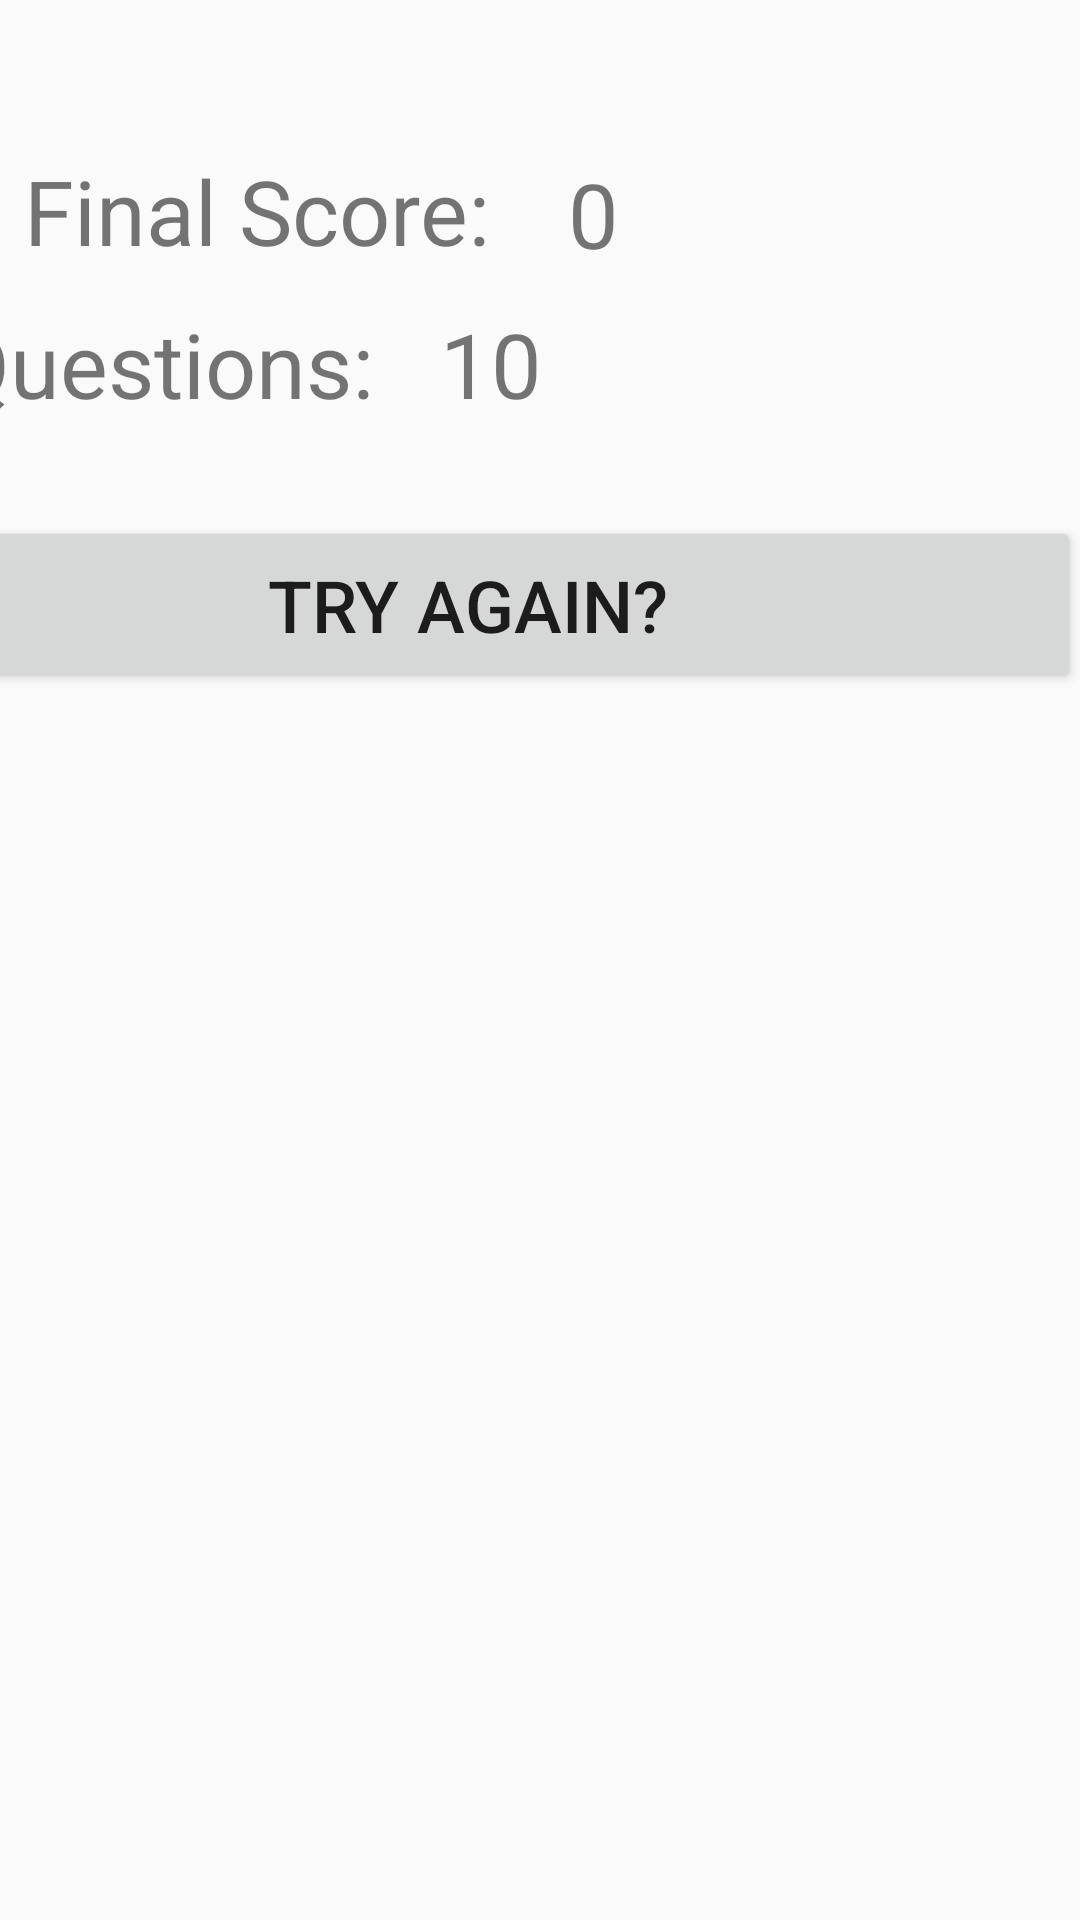

Produce the Android XML layout that renders to this screen, including the resource entries it uses.
<!-- AndroidManifest.xml: application theme AppTheme -->
<!-- res/layout/activity_third_screen.xml -->
<?xml version="1.0" encoding="utf-8"?>
<android.support.constraint.ConstraintLayout xmlns:android="http://schemas.android.com/apk/res/android"
    xmlns:app="http://schemas.android.com/apk/res-auto"
    xmlns:tools="http://schemas.android.com/tools"
    android:layout_width="match_parent"
    android:layout_height="match_parent"
    tools:context=".thirdScreen">

    <TextView
        android:id="@+id/scoreView"
        android:layout_width="270dp"
        android:layout_height="45dp"
        android:layout_marginStart="6dp"
        android:layout_marginLeft="6dp"
        android:layout_marginTop="50dp"
        android:layout_marginBottom="76dp"
        android:text=" 0"
        android:textSize="30sp"
        app:layout_constraintBottom_toTopOf="@+id/againButton"
        app:layout_constraintStart_toEndOf="@+id/textView"
        app:layout_constraintTop_toTopOf="parent" />

    <Button
        android:id="@+id/againButton"
        android:layout_width="409dp"
        android:layout_height="59dp"
        android:layout_marginTop="76dp"
        android:text="Try Again?"
        android:textSize="24sp"
        app:layout_constraintEnd_toEndOf="parent"
        app:layout_constraintHorizontal_bias="1.0"
        app:layout_constraintStart_toStartOf="parent"
        app:layout_constraintTop_toBottomOf="@+id/scoreView" />

    <TextView
        android:id="@+id/textView"
        android:layout_width="168dp"
        android:layout_height="47dp"
        android:layout_marginStart="8dp"
        android:layout_marginLeft="8dp"
        android:layout_marginTop="50dp"
        android:text="Final Score:"
        android:textSize="30sp"
        app:layout_constraintBottom_toTopOf="@+id/textView2"
        app:layout_constraintEnd_toStartOf="@+id/scoreView"
        app:layout_constraintStart_toStartOf="parent"
        app:layout_constraintTop_toTopOf="parent" />

    <TextView
        android:id="@+id/textView2"
        android:layout_width="164dp"
        android:layout_height="44dp"
        android:layout_marginStart="8dp"
        android:layout_marginLeft="8dp"
        android:layout_marginTop="4dp"
        android:layout_marginBottom="27dp"
        android:text="Questions:"
        android:textSize="30sp"
        app:layout_constraintBottom_toTopOf="@+id/againButton"
        app:layout_constraintEnd_toStartOf="@+id/quesView"
        app:layout_constraintStart_toStartOf="parent"
        app:layout_constraintTop_toBottomOf="@+id/textView" />

    <TextView
        android:id="@+id/quesView"
        android:layout_width="239dp"
        android:layout_height="44dp"
        android:layout_marginBottom="23dp"
        android:text="10"
        android:textSize="30sp"
        app:layout_constraintBottom_toTopOf="@+id/againButton"
        app:layout_constraintEnd_toEndOf="parent"
        app:layout_constraintHorizontal_bias="1.0"
        app:layout_constraintStart_toEndOf="@+id/textView2"
        app:layout_constraintTop_toBottomOf="@+id/scoreView"
        app:layout_constraintVertical_bias="0.555" />
</android.support.constraint.ConstraintLayout>
<!-- resources referenced by this layout -->
<resources>
  <style name="AppTheme" parent="Theme.AppCompat.Light.DarkActionBar">
          
          <item name="colorPrimary">#116491</item>
          <item name="colorPrimaryDark">@android:color/darker_gray</item>
          <item name="colorAccent">@color/colorAccent</item>
      </style>
  <!-- not gathered from this repository: default colours our renderer supplied (Android Studio template values) -->
  <color name="colorAccent">#FF03DAC5</color>
</resources>
